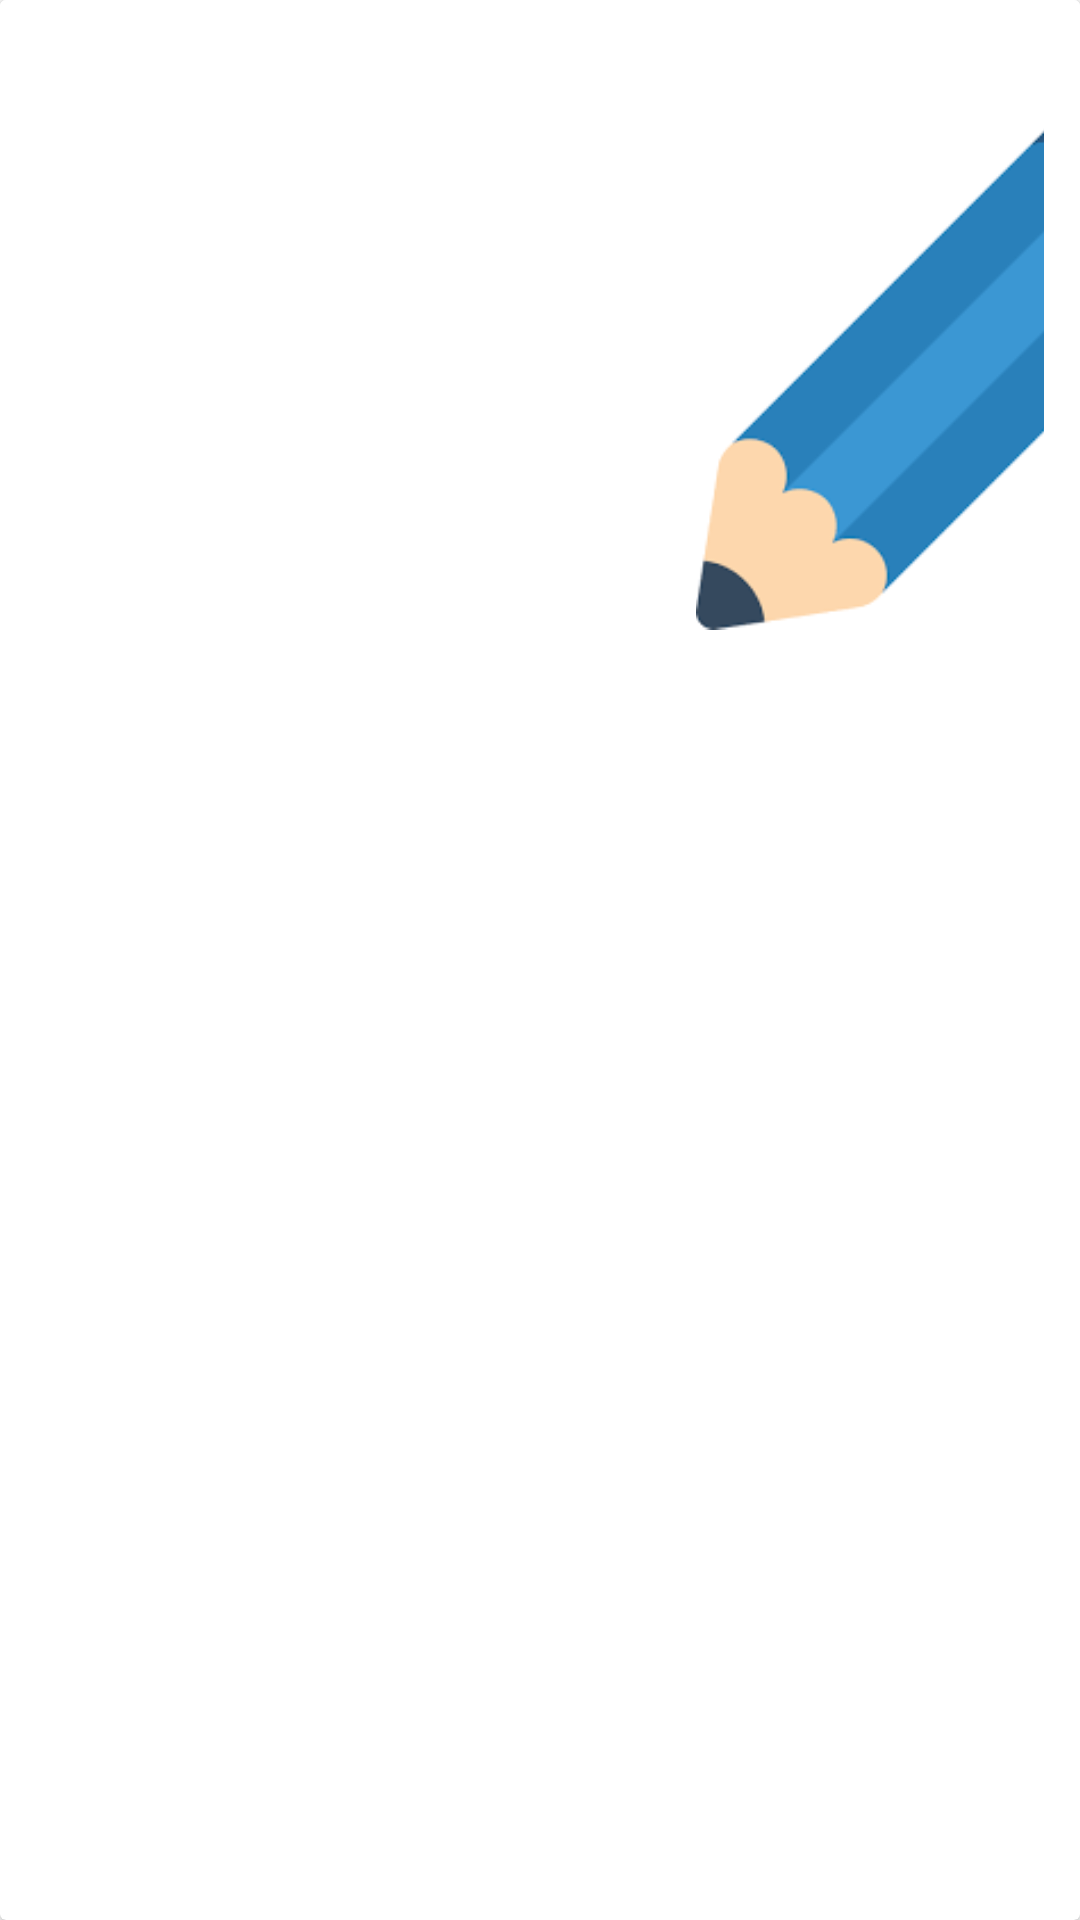

Layout XML and referenced resources for this Android screen:
<!-- AndroidManifest.xml: application theme Theme.MyBookKeeper -->
<!-- res/layout/expenses_list_layout.xml -->
<?xml version="1.0" encoding="utf-8"?>
<androidx.cardview.widget.CardView xmlns:android="http://schemas.android.com/apk/res/android"
    android:layout_width="match_parent"
    android:layout_height="wrap_content"
    android:layout_marginBottom="1dp"
    android:orientation="vertical">

    <LinearLayout
        android:layout_width="match_parent"
        android:layout_height="wrap_content"
        android:background="@color/cardview_light_background"
        android:orientation="horizontal"
        android:padding="12dp">

        <RelativeLayout
            android:layout_width="wrap_content"
            android:layout_height="wrap_content">

            <TextView
                android:id="@+id/tvDate"
                android:layout_width="220dp"
                android:layout_height="wrap_content"
                android:textColor="@color/black"
                android:textSize="12sp"
                android:textStyle="bold" />

            <TextView
                android:id="@+id/tvClientId"
                android:layout_width="220dp"
                android:layout_height="wrap_content"
                android:textColor="@color/black"
                android:textSize="12sp"
                android:textStyle="bold" />

            <TextView
                android:id="@+id/tvAmount"
                android:layout_width="220dp"
                android:layout_height="wrap_content"
                android:layout_below="@+id/tvDate"
                android:textColor="@color/black"
                android:textSize="12sp"
                android:textStyle="bold" />
        </RelativeLayout>

        <ImageView
            android:id="@+id/editExpense"
            android:layout_width="wrap_content"
            android:layout_height="wrap_content"
            android:layout_gravity="center_vertical"
            android:layout_weight="1"
            android:contentDescription="TODO"
            android:src="@drawable/edit" />

        <ImageView
            android:id="@+id/deleteExpense"
            android:layout_width="0dp"
            android:layout_height="wrap_content"
            android:layout_gravity="center"
            android:layout_weight="1"
            android:contentDescription="TODO"
            android:src="@drawable/remove" />

    </LinearLayout>
</androidx.cardview.widget.CardView>
<!-- resources referenced by this layout -->
<resources>
  <color name="black">#FF000000</color>
  <!-- drawable edit: png bitmap (drawable-v24, 2352 bytes) -->
  <style name="Theme.MyBookKeeper" parent="Theme.MaterialComponents.DayNight.DarkActionBar">
          
          <item name="colorPrimary">@color/purple_500</item>
          <item name="colorPrimaryVariant">@color/purple_700</item>
          <item name="colorOnPrimary">@color/white</item>
          
          <item name="colorSecondary">@color/teal_200</item>
          <item name="colorSecondaryVariant">@color/teal_700</item>
          <item name="colorOnSecondary">@color/black</item>
          
          <item name="android:statusBarColor" tools:targetApi="l">?attr/colorPrimaryVariant</item>
          
      </style>
  <color name="purple_500">#FF6200EE</color>
  <color name="purple_700">#FF3700B3</color>
  <color name="white">#FFFFFFFF</color>
  <color name="teal_200">#FF03DAC5</color>
  <color name="teal_700">#FF018786</color>
</resources>
